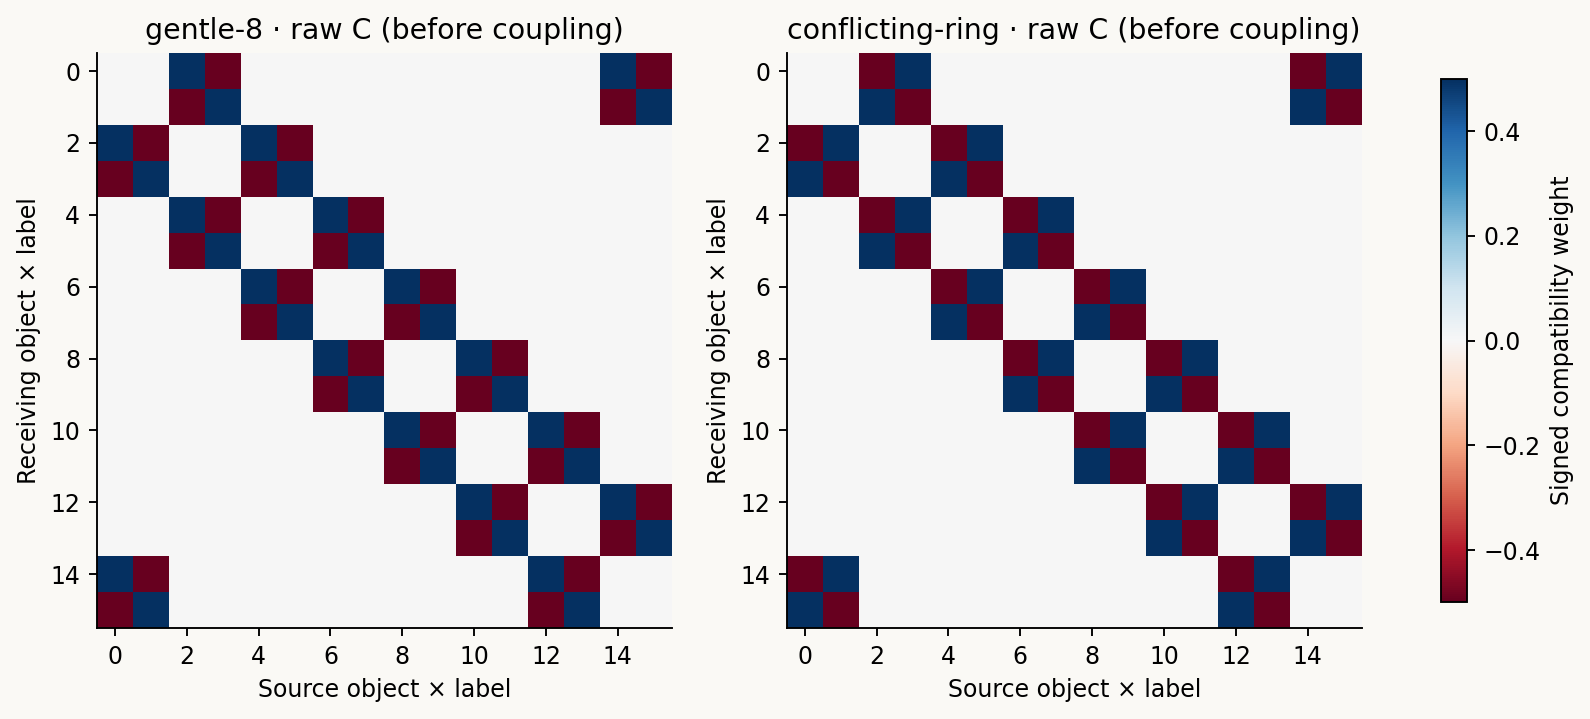

The data file committed next to this chart (first rows):
case, row, column, weight
gentle-8, 0, 2, 0.5
gentle-8, 0, 3, -0.5
gentle-8, 1, 2, -0.5
gentle-8, 1, 3, 0.5
gentle-8, 0, 14, 0.5
gentle-8, 0, 15, -0.5
gentle-8, 1, 14, -0.5
gentle-8, 1, 15, 0.5
gentle-8, 2, 4, 0.5
gentle-8, 2, 5, -0.5
gentle-8, 3, 4, -0.5
gentle-8, 3, 5, 0.5
gentle-8, 2, 0, 0.5
gentle-8, 2, 1, -0.5
gentle-8, 3, 0, -0.5
gentle-8, 3, 1, 0.5
gentle-8, 4, 6, 0.5
gentle-8, 4, 7, -0.5
gentle-8, 5, 6, -0.5
gentle-8, 5, 7, 0.5
gentle-8, 4, 2, 0.5
gentle-8, 4, 3, -0.5
gentle-8, 5, 2, -0.5
gentle-8, 5, 3, 0.5
gentle-8, 6, 8, 0.5
gentle-8, 6, 9, -0.5
gentle-8, 7, 8, -0.5
gentle-8, 7, 9, 0.5
gentle-8, 6, 4, 0.5
gentle-8, 6, 5, -0.5
gentle-8, 7, 4, -0.5
gentle-8, 7, 5, 0.5
gentle-8, 8, 10, 0.5
gentle-8, 8, 11, -0.5
gentle-8, 9, 10, -0.5
gentle-8, 9, 11, 0.5
gentle-8, 8, 6, 0.5
gentle-8, 8, 7, -0.5
gentle-8, 9, 6, -0.5
gentle-8, 9, 7, 0.5
gentle-8, 10, 12, 0.5
gentle-8, 10, 13, -0.5
gentle-8, 11, 12, -0.5
gentle-8, 11, 13, 0.5
gentle-8, 10, 8, 0.5
gentle-8, 10, 9, -0.5
gentle-8, 11, 8, -0.5
gentle-8, 11, 9, 0.5
gentle-8, 12, 14, 0.5
gentle-8, 12, 15, -0.5
gentle-8, 13, 14, -0.5
gentle-8, 13, 15, 0.5
gentle-8, 12, 10, 0.5
gentle-8, 12, 11, -0.5
gentle-8, 13, 10, -0.5
gentle-8, 13, 11, 0.5
gentle-8, 14, 0, 0.5
gentle-8, 14, 1, -0.5
gentle-8, 15, 0, -0.5
gentle-8, 15, 1, 0.5
... 452 more rows
